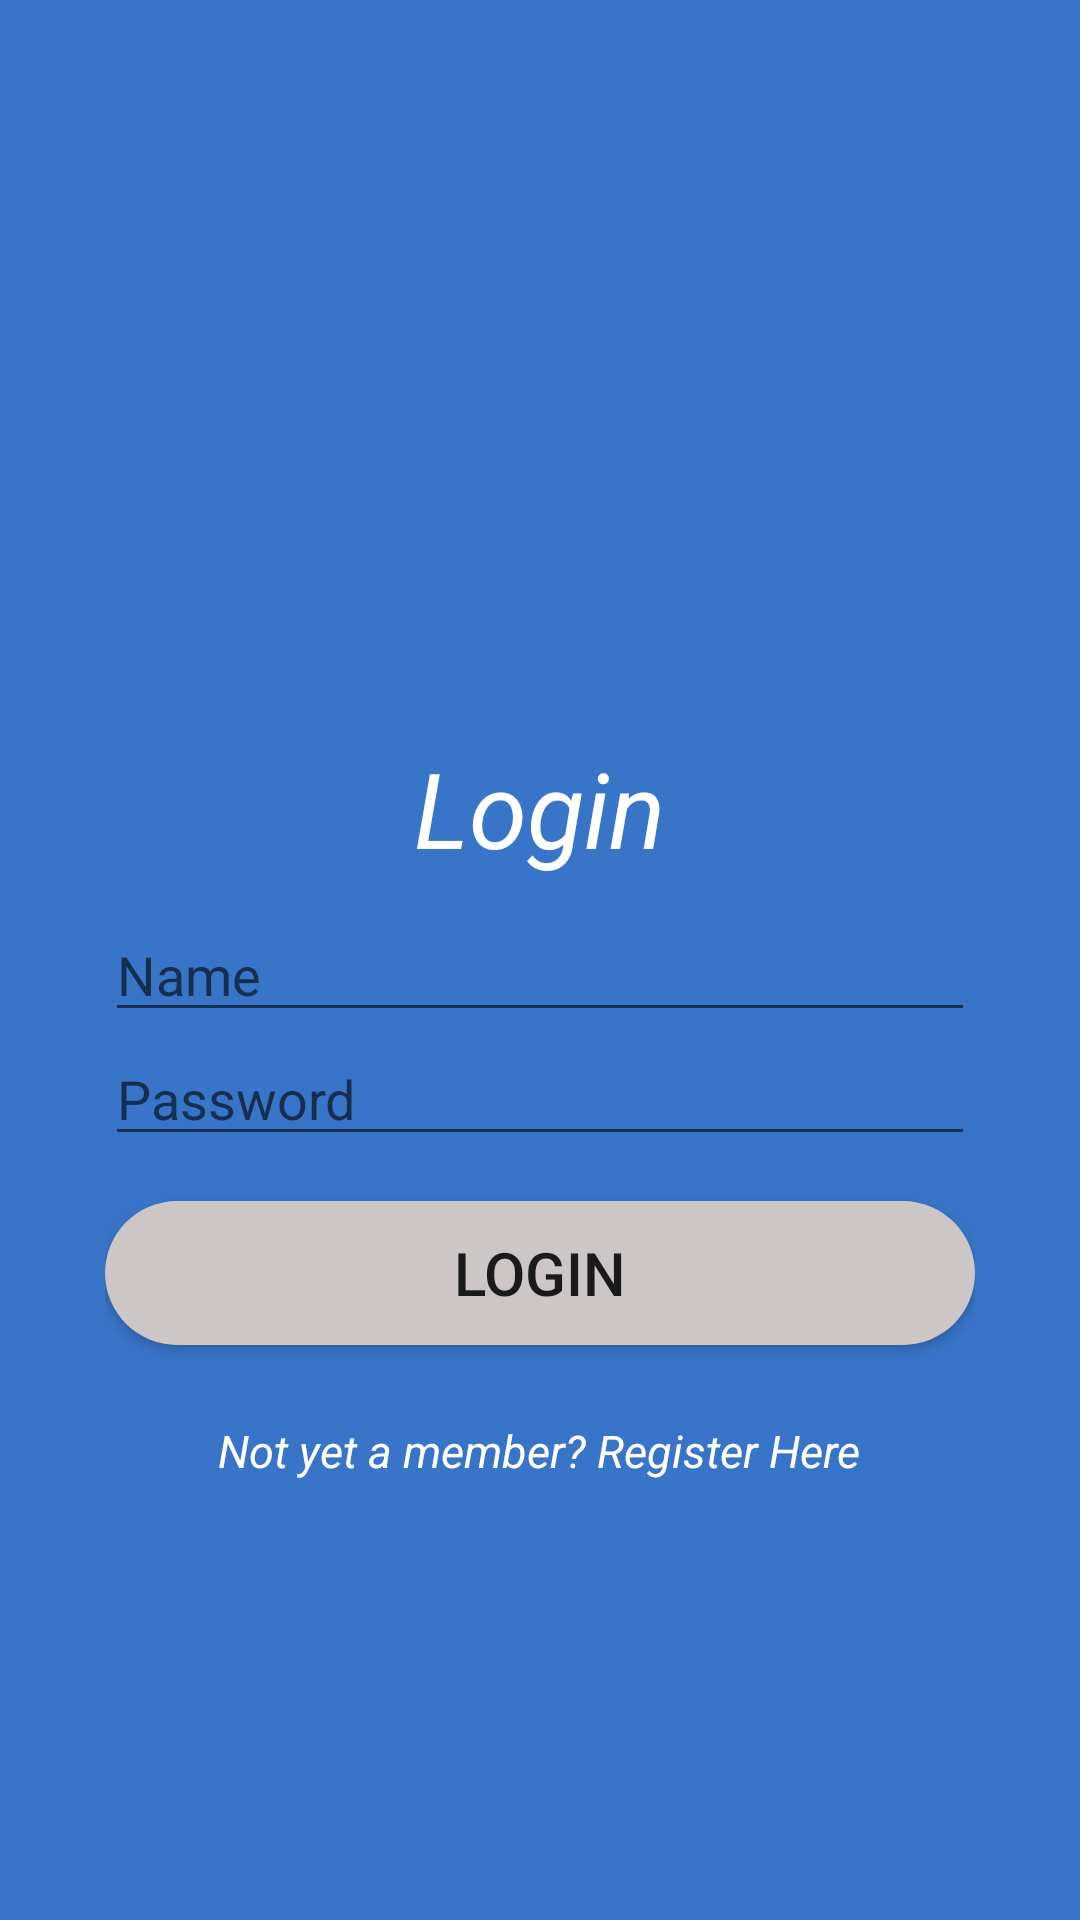

Here is an Android app screen rendered from its layout file. Give the layout XML and the strings, colors and styles it references.
<!-- AndroidManifest.xml: application theme AppTheme -->
<!-- res/layout/activity_login.xml -->
<?xml version="1.0" encoding="utf-8"?>
<LinearLayout xmlns:android="http://schemas.android.com/apk/res/android"
    xmlns:app="http://schemas.android.com/apk/res-auto"
    xmlns:tools="http://schemas.android.com/tools"
    tools:context=".Login"
    android:background="@color/background"
    android:padding="35dp"
    android:layout_width="match_parent"
    android:layout_height="match_parent"
    android:layout_alignParentStart="true"
    android:layout_alignParentTop="true"
    android:gravity="center"
    android:orientation="vertical"
    android:layout_alignParentLeft="true">

    <ImageView
        android:id="@+id/ivLoginLogo"
        android:layout_width="100dp"
        android:layout_height="100dp"
        android:src="@drawable/user_account" />

    <TextView
        android:id="@+id/tvLogin"
        android:layout_width="wrap_content"
        android:layout_height="wrap_content"
        android:textSize="35sp"
        android:textStyle="italic"
        android:text="@string/login"
        android:layout_gravity="center"
        android:textColor="@color/white_text"/>

    <EditText
        android:id="@+id/etName"
        android:layout_width="match_parent"
        android:layout_height="wrap_content"
        android:layout_marginTop="10dp"
        android:hint="@string/name"
        android:inputType="textCapWords|textPersonName"
        android:textColor="@color/white_text" />


    <EditText
        android:id="@+id/etPassword"
        android:layout_width="match_parent"
        android:layout_height="wrap_content"
        android:layout_marginBottom="15dp"
        android:contentDescription="@string/profile_logo"
        android:drawableRight="@drawable/ic_action_password"
        android:hint="@string/password"
        android:inputType="textPassword"
        android:textColor="@color/white_text" />

    <Button
        android:id="@+id/btnLogin"

        android:layout_width="match_parent"
        android:layout_height="wrap_content"
        android:text="@string/login"
        android:background="@drawable/rounded_button"
        android:textSize="20sp"/>

    <TextView
        android:id="@+id/tvRegisterHere"
        android:layout_marginTop="25dp"
        android:layout_width="wrap_content"
        android:layout_height="wrap_content"
        android:textSize="15sp"
        android:textStyle="italic"
        android:text="@string/register_here"
        android:layout_gravity="center"
        android:textColor="@color/white_text"/>
</LinearLayout>
<!-- resources referenced by this layout -->
<resources>
  <color name="background">#3874c7</color>
  <color name="white_text">#ffffff</color>
  <!-- drawable rounded_button (drawable) -->
  <?xml version="1.0" encoding="utf-8"?>
  <shape xmlns:android="http://schemas.android.com/apk/res/android"
      android:shape="rectangle">
  
      <solid
          android:color="@color/button_color"/>
  
      <corners
          android:radius="150dp"/>
  </shape>
  <string name="login">Login</string>
  <string name="name">Name</string>
  <string name="password">Password</string>
  <string name="profile_logo">Profile Logo</string>
  <string name="register_here">Not yet a member? Register Here</string>
  <style name="AppTheme" parent="Theme.AppCompat.Light.DarkActionBar">
          
          <item name="colorPrimary">@color/colorPrimary</item>
          <item name="colorPrimaryDark">@color/colorPrimaryDark</item>
          <item name="colorAccent">@color/colorAccent</item>
      </style>
  <color name="button_color">#ccc6c6</color>
  <color name="colorPrimary">#3874c7</color>
  <color name="colorPrimaryDark">#303F9F</color>
  <color name="colorAccent">#FF4081</color>
</resources>
